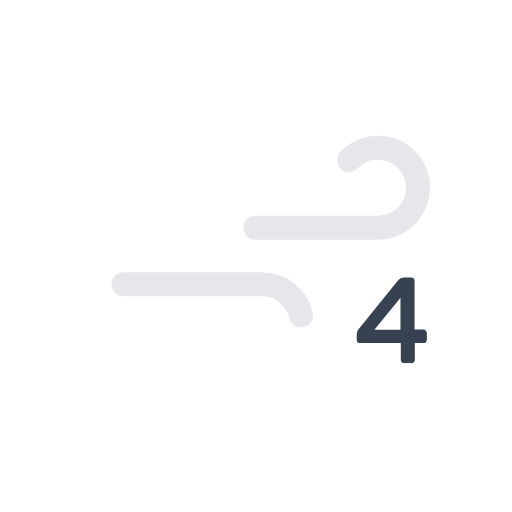
t = 0.00 s
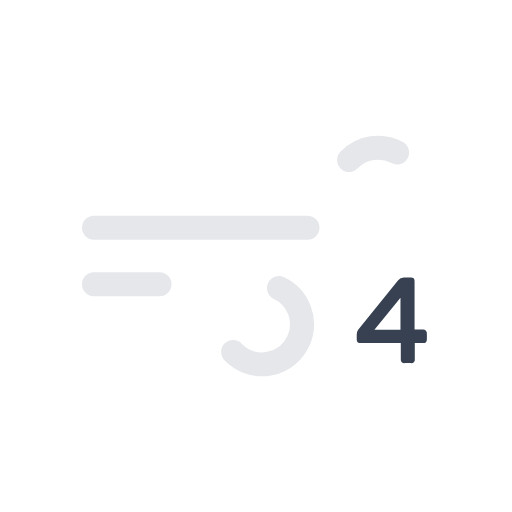
t = 0.45 s
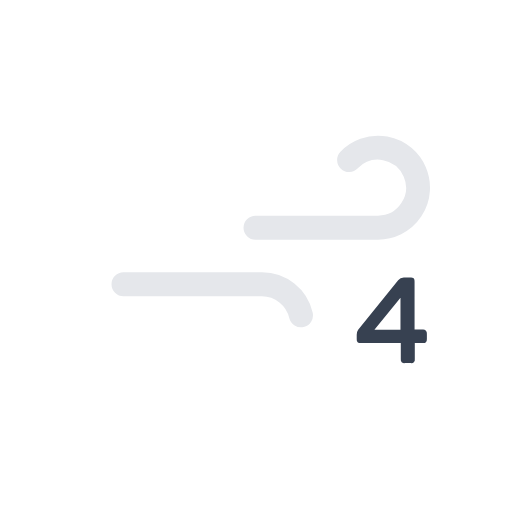
t = 0.90 s
t = 1.35 s: frame unchanged from t = 0.45 s, image omitted

The animated SVG that drew these frames (rendered in a browser with its animation timeline set to each time). Animation: 2 SMIL elements (animate=2); one cycle of 1.80 s, repeats indefinitely.

<svg xmlns="http://www.w3.org/2000/svg" viewBox="0 0 64 64">
	<path d="M43.64,20a5,5,0,1,1,3.61,8.46H11.75" fill="none" stroke="#e5e7eb" stroke-dasharray="35 22" stroke-linecap="round" stroke-miterlimit="10" stroke-width="3">
		<animate attributeName="stroke-dashoffset" values="-57; 57" dur="1.8s" repeatCount="indefinite"/>
	</path>
	<path d="M29.14,44a5,5,0,1,0,3.61-8.46h-21" fill="none" stroke="#e5e7eb" stroke-dasharray="24 15" stroke-linecap="round" stroke-miterlimit="10" stroke-width="3">
		<animate attributeName="stroke-dashoffset" values="-39; 39" dur="1.8s" begin="-1.5s" repeatCount="indefinite"/>
	</path>
	<path d="M53.25,41.33a.57.57,0,0,1,.11.39v.65a.6.6,0,0,1-.11.4.56.56,0,0,1-.4.11h-1v2a.43.43,0,0,1-.51.51h-.73a.55.55,0,0,1-.4-.12.51.51,0,0,1-.11-.39v-2h-5a.6.6,0,0,1-.4-.11.55.55,0,0,1-.11-.4v-.54a1,1,0,0,1,.18-.62l5-6.17a.88.88,0,0,1,.72-.36h.82a.6.6,0,0,1,.4.1.59.59,0,0,1,.11.41v6h1A.55.55,0,0,1,53.25,41.33Zm-6.45-.12h3.26v-4Z" fill="#374151"/>
</svg>
